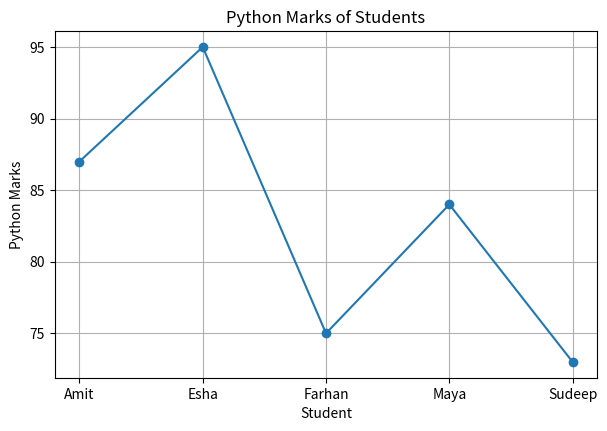
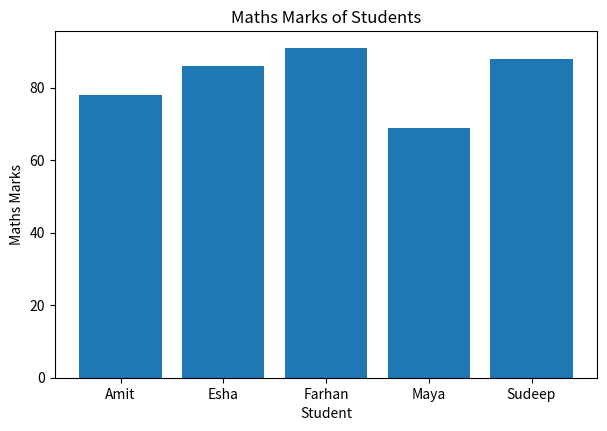
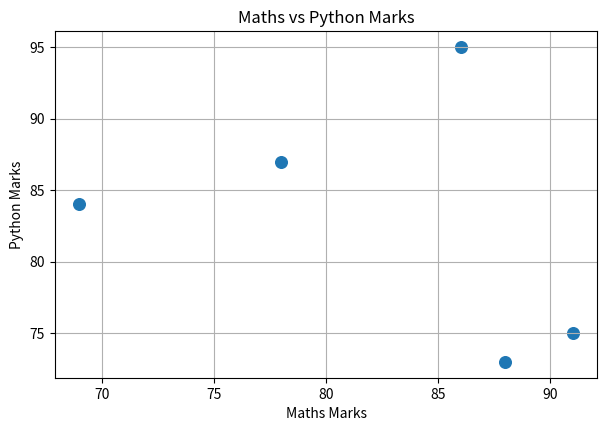
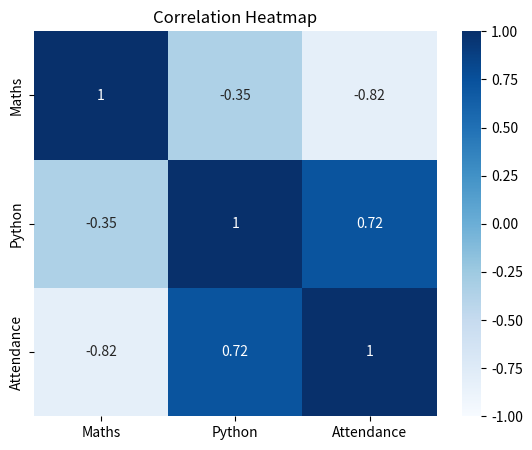

Write the Python code that produced these figures, in order.
import pandas as pd
import numpy as np
import matplotlib.pyplot as plt
import seaborn as sns


data = {"Student": ["Amit", "Esha", "Farhan", "Maya", "Sudeep"],
"Maths": [78, 86, 91, 69, 88],
"Python": [87, 95, 75, 84, 73],
"Attendance": [89, 93, 74, 98, 82],
"City": ["Pune", "Mumbai", "Nashik", "Pune", "Mumbai"]}

df = pd.DataFrame(data)

print(df.head())

# 2. Line Graph
plt.figure(figsize=(7, 4.5))
plt.plot(df["Student"], df["Python"], marker="o")
plt.title("Python Marks of Students")
plt.xlabel("Student")
plt.ylabel("Python Marks")
plt.grid(True)
plt.show()

# 3. Bar Graph
plt.figure(figsize=(7, 4.5))
plt.bar(df["Student"], df["Maths"])
plt.title("Maths Marks of Students")
plt.xlabel("Student")
plt.ylabel("Maths Marks")
plt.show()

# 4. Scatter Plot
plt.figure(figsize=(7, 4.5))
plt.scatter(df["Maths"], df["Python"], s=70)
plt.title("Maths vs Python Marks")
plt.xlabel("Maths Marks")
plt.ylabel("Python Marks")
plt.grid(True)
plt.show()

# 5. Correlation Matrix & Heatmap
correlation = df[["Maths", "Python", "Attendance"]].corr()
print("\nCorrelation Matrix:")
print(correlation)

plt.figure(figsize=(6.5, 5))
sns.heatmap(correlation, annot=True, cmap="Blues", vmin=-1, vmax=1)
plt.title("Correlation Heatmap")
plt.show()
